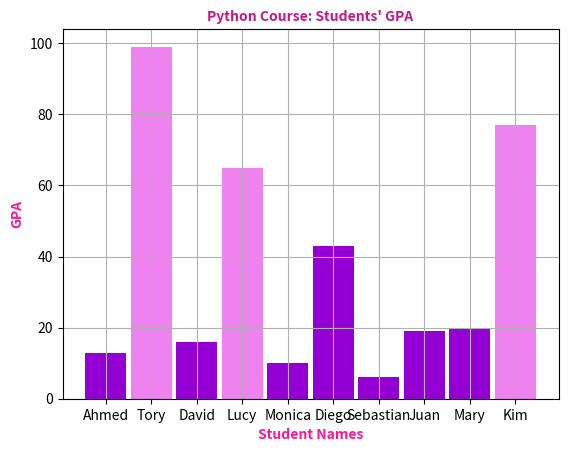

This chart was generated by the following Python code:
import numpy
import matplotlib.pyplot as mpl 
import random

Names = ["Ahmed", "Tory", "David", "Lucy", "Monica", "Diego", "Sebastian", "Juan", "Mary", "Kim"]
GPA = []

def gpa_generator(names):
    gpa_list = []
    for student in names:
        gpa_list.append(random.randint(0,100))
    return gpa_list

GPA = gpa_generator(Names)



mpl.title("Python Course: Students' GPA",fontweight="bold", color = "mediumvioletred", fontsize="10", horizontalalignment="center" )
colors = []
for value in GPA:
    if value < 50:
        colors.append("darkviolet")
    elif value < 60:
        colors.append("mediumorchid")
    else: 
        colors.append("violet")

mpl.bar(x = Names, height = GPA, width =0.9, color = colors)
mpl.grid(True)
mpl.xlabel("Student Names", fontweight="bold", color = "deeppink", fontsize="10", horizontalalignment="center")
mpl.ylabel("GPA",fontweight="bold", color = "deeppink", fontsize="10", horizontalalignment="center" )
mpl.show()